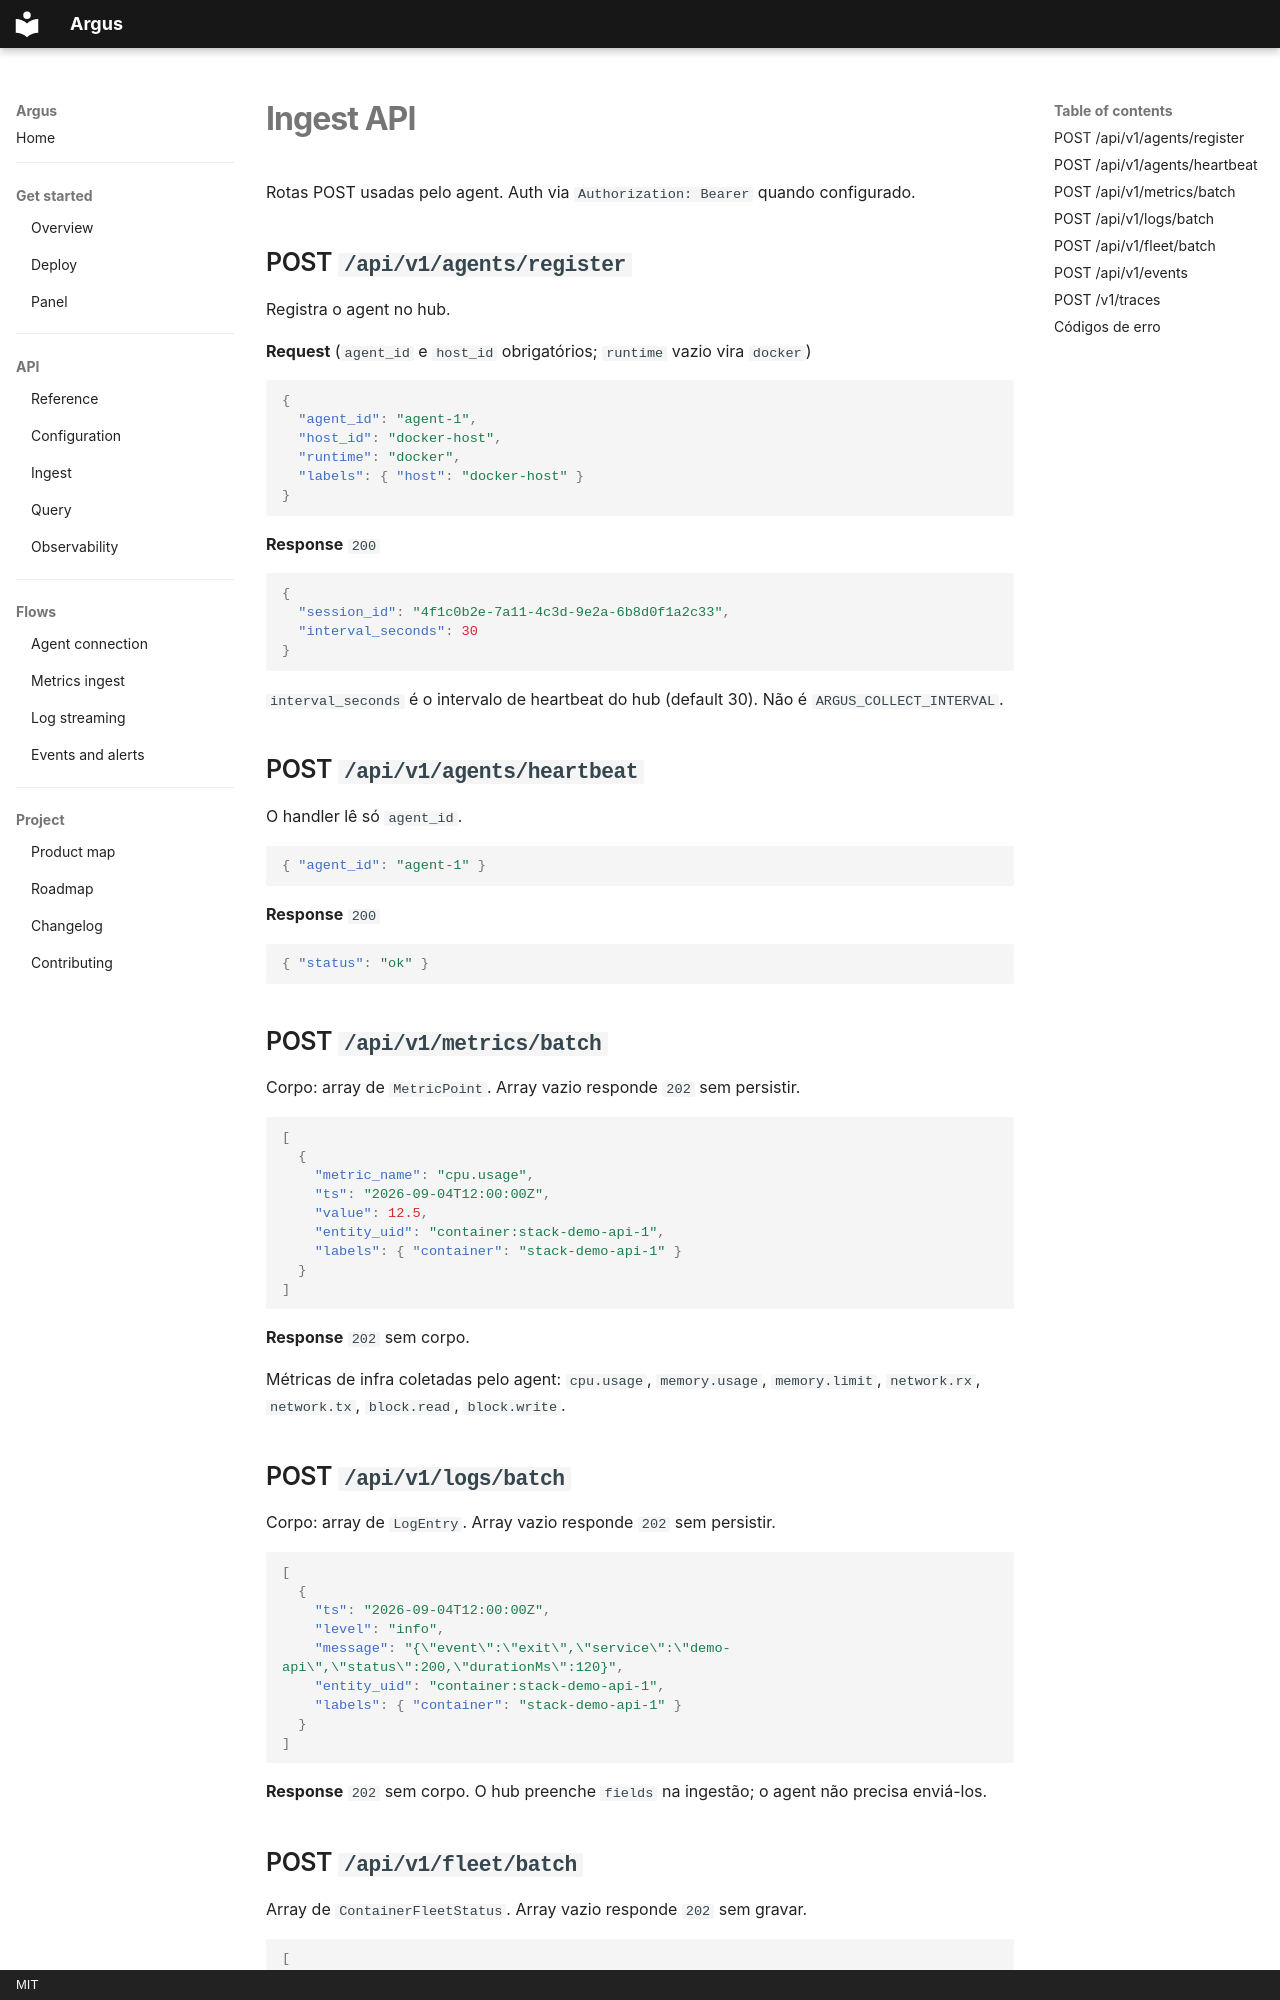

repository: HarryRaddatz/argus-observability · page: api/ingest.pt/index.html · generator: mkdocs · copyright: MIT

# Ingest API

Rotas POST usadas pelo agent. Auth via `Authorization: Bearer` quando configurado.

## POST `/api/v1/agents/register`

Registra o agent no hub.

**Request** (`agent_id` e `host_id` obrigatórios; `runtime` vazio vira `docker`)

```json
{
  "agent_id": "agent-1",
  "host_id": "docker-host",
  "runtime": "docker",
  "labels": { "host": "docker-host" }
}
```

**Response** `200`

```json
{
  "session_id": "4f1c0b2e-7a11-4c3d-9e2a-6b8d0f1a2c33",
  "interval_seconds": 30
}
```

`interval_seconds` é o intervalo de heartbeat do hub (default 30). Não é `ARGUS_COLLECT_INTERVAL`.

## POST `/api/v1/agents/heartbeat`

O handler lê só `agent_id`.

```json
{ "agent_id": "agent-1" }
```

**Response** `200`

```json
{ "status": "ok" }
```

## POST `/api/v1/metrics/batch`

Corpo: array de `MetricPoint`. Array vazio responde `202` sem persistir.

```json
[
  {
    "metric_name": "cpu.usage",
    "ts": "2026-09-04T12:00:00Z",
    "value": 12.5,
    "entity_uid": "container:stack-demo-api-1",
    "labels": { "container": "stack-demo-api-1" }
  }
]
```

**Response** `202` sem corpo.

Métricas de infra coletadas pelo agent: `cpu.usage`, `memory.usage`, `memory.limit`, `network.rx`, `network.tx`, `block.read`, `block.write`.

## POST `/api/v1/logs/batch`

Corpo: array de `LogEntry`. Array vazio responde `202` sem persistir.

```json
[
  {
    "ts": "2026-09-04T12:00:00Z",
    "level": "info",
    "message": "{\"event\":\"exit\",\"service\":\"demo-api\",\"status\":200,\"durationMs\":120}",
    "entity_uid": "container:stack-demo-api-1",
    "labels": { "container": "stack-demo-api-1" }
  }
]
```

**Response** `202` sem corpo. O hub preenche `fields` na ingestão; o agent não precisa enviá-los.

## POST `/api/v1/fleet/batch`

Array de `ContainerFleetStatus`. Array vazio responde `202` sem gravar.

```json
[
  {
    "container": "stack-demo-api-1",
    "entity_uid": "container:stack-demo-api-1",
    "service": "demo-api",
    "state": "running",
    "health": "healthy",
    "restart_count": 0,
    "oom_killed": false,
    "status_text": "Up 2 hours",
    "updated_at": "2026-09-04T12:00:00Z"
  }
]
```

**Response** `202` sem corpo. `exit_code` é omitido quando zero.
